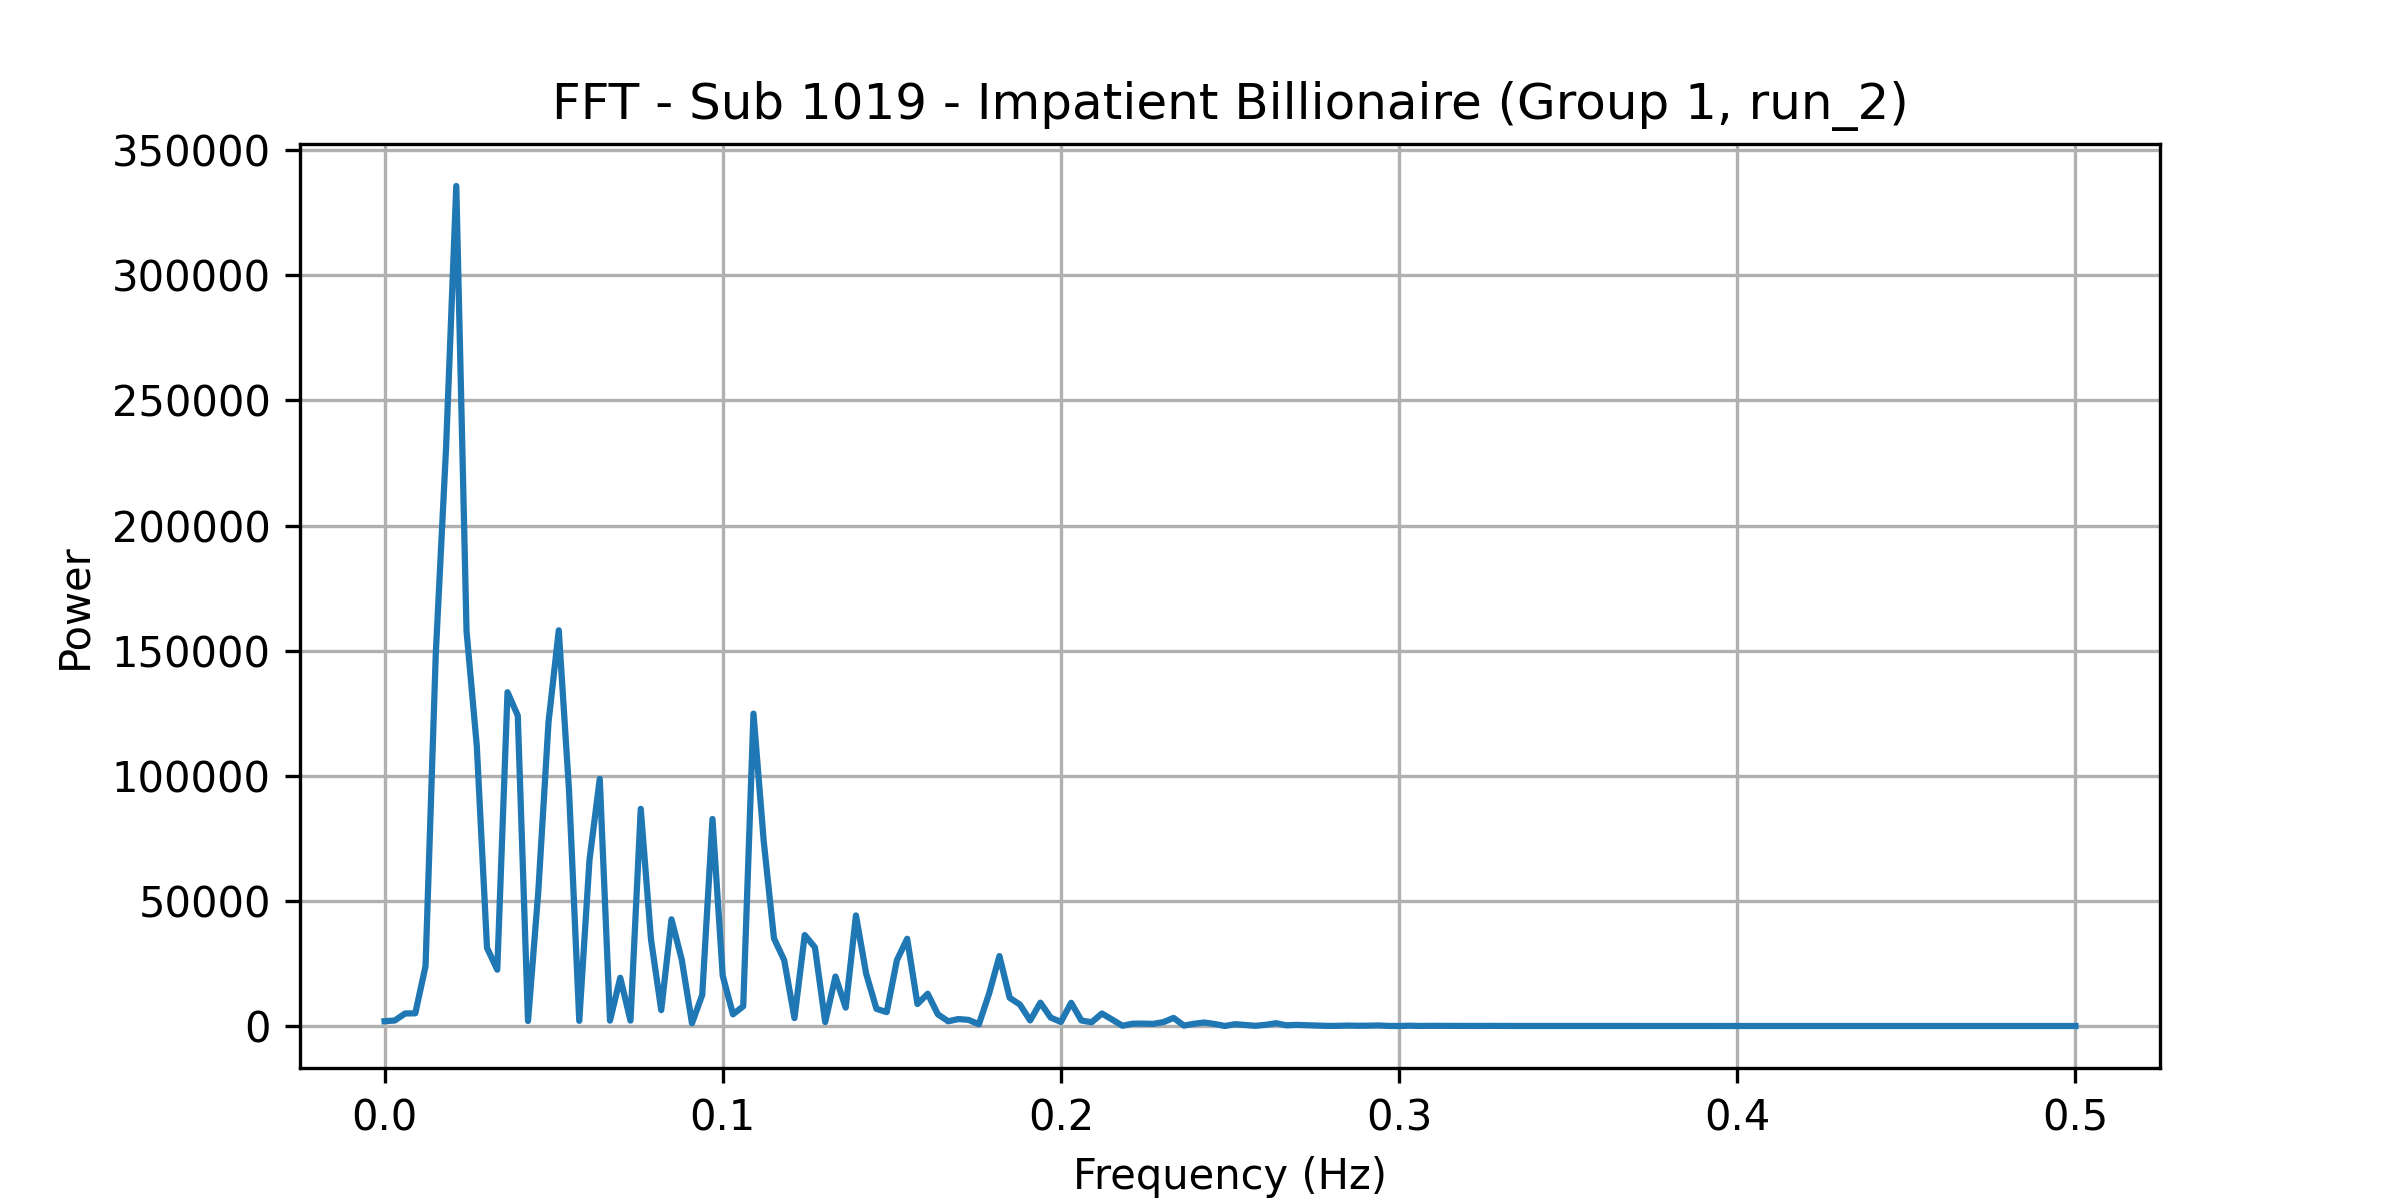

The table this chart was drawn from, first rows:
frequency, power
0.0, 1909
0.00303, 2201
0.006061, 4997
0.009091, 5079
0.01212, 23904
0.01515, 148762
0.01818, 230803
0.02121, 335688
0.02424, 157870
0.02727, 111959
0.0303, 31224
0.03333, 22492
0.03636, 133388
0.03939, 124075
0.04242, 2001
0.04545, 53539
0.04848, 121382
0.05152, 158123
0.05455, 94281
0.05758, 2070
0.06061, 66409
0.06364, 98757
0.06667, 2146
0.0697, 19279
0.07273, 2163
0.07576, 86761
0.07879, 34666
0.08182, 6343
0.08485, 42630
0.08788, 26563
0.09091, 1085
0.09394, 12432
0.09697, 82725
0.1, 20068
0.103, 4660
0.1061, 7882
0.1091, 124833
0.1121, 73909
0.1152, 35016
0.1182, 26278
0.1212, 3157
0.1242, 36333
0.1273, 31400
0.1303, 1572
0.1333, 19762
0.1364, 7340
0.1394, 44179
0.1424, 20837
0.1455, 6861
0.1485, 5539
0.1515, 26337
0.1545, 34856
0.1576, 8786
0.1606, 12882
0.1636, 4637
0.1667, 1878
0.1697, 2788
0.1727, 2429
0.1758, 685.2
0.1788, 13055
... 106 more rows
